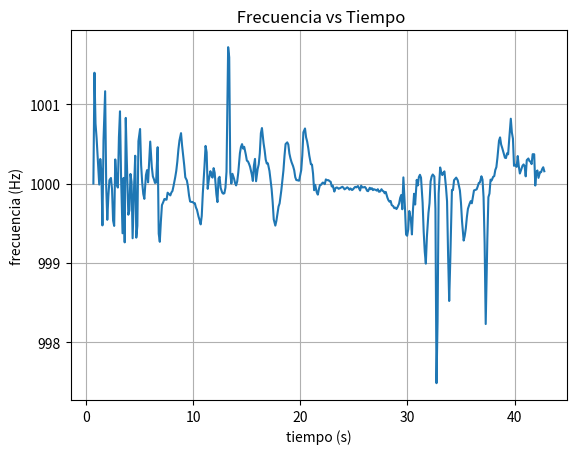
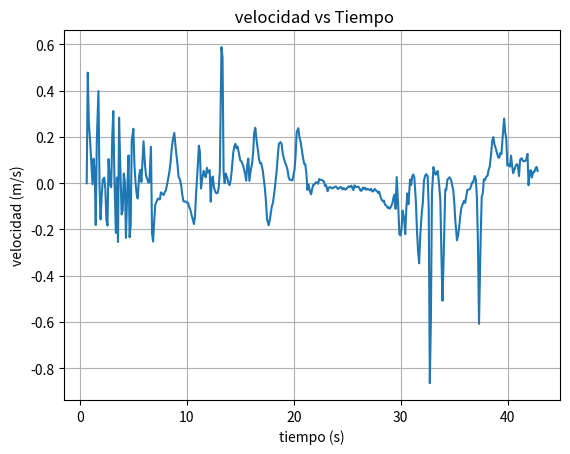

Generate these figures, in order, with matplotlib:
# -*- coding: utf-8 -*-
"""CASO-1

Automatically generated by Colab.

Original file is located at
    https://colab.research.google.com/drive/1hlDvJfe2sVPMMhr3NBgeFBfFkDG9zgKZ
"""

#  matplotlib se utiliza para crear y mostrar graficas y plt es un nombre para llamar sus funciones
import matplotlib.pyplot as plt
# Creamos el vector de tiempo
tiempo = [
    0.660399154, 0.760401237, 0.860403321, 0.960405404, 1.205594961, 1.305597044,
    1.405599128, 1.505601211, 1.605603295, 1.758514614, 1.858516697, 1.958518781,
    2.058520864, 2.158522948, 2.302188806, 2.402190889, 2.502192973, 2.602195056,
    2.702197140, 2.846173614, 2.946175697, 3.046177781, 3.146179864, 3.246181948,
    3.384538613, 3.484540696, 3.584542780, 3.684544863, 3.784546947, 3.925080498,
    4.025082581, 4.125084665, 4.225086748, 4.325088832, 4.468218689, 4.568220772,
    4.668222856, 4.768224939, 4.868227023, 5.020660651, 5.120662734, 5.220664818,
    5.320666901, 5.420668985, 5.569907150, 5.669909233, 5.769911317, 5.869913400,
    5.969915484, 6.116626304, 6.216628387, 6.316630471, 6.416632554, 6.516634638,
    6.663947380, 6.763949463, 6.863951547, 6.963953630, 7.063955714, 7.195575226,
    7.295577309, 7.395579393, 7.495581476, 7.595583560, 7.748087379, 7.848089462,
    7.948091546, 8.048093629, 8.148095713, 8.301762110, 8.401764193, 8.501766277,
    8.601768360, 8.701770444, 8.846475571, 8.946477654, 9.046479738, 9.146481821,
    9.246483905, 9.393949378, 9.493951461, 9.593953545, 9.693955628, 9.793957712,
    9.937391455, 10.037393540, 10.137395620, 10.237397710, 10.337399790, 10.481970990,
    10.581973080, 10.681975160, 10.781977240, 10.881979330, 11.039274920, 11.139277000,
    11.239279080, 11.339281170, 11.439283250, 11.591830030, 11.691832110, 11.791834200,
    11.891836280, 11.991838360, 12.148541920, 12.248544000, 12.348546080, 12.448548170,
    12.548550250, 12.695738880, 12.795740960, 12.895743040, 12.995745130, 13.095747210,
    13.248579030, 13.348581110, 13.448583200, 13.548585280, 13.648587360, 13.796192610,
    13.896194690, 13.996196770, 14.096198860, 14.196200940, 14.347925610, 14.447927690,
    14.547929770, 14.647931860, 14.747933940, 14.898386030, 14.998388110, 15.098390190,
    15.198392280, 15.298394360, 15.456668140, 15.556670230, 15.656672310, 15.756674390,
    15.856676480, 16.006166220, 16.106168300, 16.206170390, 16.306172470, 16.406174550,
    16.558179800, 16.658181880, 16.758183960, 16.858186050, 16.958188130, 17.107957990,
    17.207960070, 17.307962150, 17.407964240, 17.507966320, 17.655931990, 17.755934070,
    17.855936150, 17.955938240, 18.055940320, 18.213926100, 18.313928190, 18.413930270,
    18.513932350, 18.613934440, 18.769719910, 18.869721990, 18.969724080, 19.069726160,
    19.169728240, 19.317365600, 19.417367690, 19.517369770, 19.617371850, 19.717373940,
    19.875966290, 19.975968380, 20.075970460, 20.175972540, 20.275974630, 20.428293910,
    20.528295990, 20.628298080, 20.728300160, 20.828302240, 20.979800490, 21.079802570,
    21.179804650, 21.279806740, 21.379808820, 21.525598140, 21.625600220, 21.725602310,
    21.825604390, 21.925606470, 22.076108490, 22.176110570, 22.276112650, 22.376114740,
    22.476116820, 22.624682980, 22.724685070, 22.824687150, 22.924689230, 23.024691320,
    23.168944750, 23.268946840, 23.368948920, 23.468951000, 23.568953090, 23.721319060,
    23.821321140, 23.921323230, 24.021325310, 24.121327390, 24.273980520, 24.373982600,
    24.473984690, 24.573986770, 24.673988850, 24.821043480, 24.921045570, 25.021047650,
    25.121049730, 25.221051820, 25.373279750, 25.473281830, 25.573283920, 25.673286000,
    25.773288080, 25.920624210, 26.020626300, 26.120628380, 26.220630460, 26.320632550,
    26.475664100, 26.575666180, 26.675668260, 26.775670350, 26.875672430, 27.028288100,
    27.128290180, 27.228292260, 27.328294350, 27.428296430, 27.573233560, 27.673235640,
    27.773237720, 27.873239810, 27.973241890, 28.125228750, 28.225230830, 28.325232920,
    28.425235000, 28.525237080, 28.670227860, 28.770229950, 28.870232030, 28.970234110,
    29.070236200, 29.217579710, 29.317581790, 29.417583880, 29.517585960, 29.617588040,
    29.769243860, 29.869245950, 29.969248030, 30.069250110, 30.169252200, 30.315882060,
    30.415884140, 30.515886220, 30.615888310, 30.715890390, 30.865138290, 30.965140370,
    31.065142450, 31.165144540, 31.265146620, 31.414057980, 31.514060060, 31.614062140,
    31.714064230, 31.814066310, 31.960209130, 32.060211210, 32.160213300, 32.260215380,
    32.360217460, 32.511152290, 32.611154370, 32.711156450, 32.811158540, 32.911160620,
    33.052163440, 33.152165520, 33.252167600, 33.352169690, 33.452171770, 33.596858250,
    33.696860330, 33.796862410, 33.896864500, 33.996866580, 34.151648900, 34.251650980,
    34.351653070, 34.451655150, 34.551657230, 34.696651670, 34.796653750, 34.896655830,
    34.996657920, 35.096660000, 35.248005480, 35.348007560, 35.448009640, 35.548011730,
    35.648013810, 35.812873480, 35.912875560, 36.012877640, 36.112879730, 36.212881810,
    36.364147710, 36.464149790, 36.564151870, 36.664153960, 36.764156040, 36.907812050,
    37.007814130, 37.107816220, 37.207818300, 37.307820380, 37.460196440, 37.560198520,
    37.660200600, 37.760202690, 37.860204770, 38.004267280, 38.104269360, 38.204271450,
    38.304273530, 38.404275610, 38.549625130, 38.649627210, 38.749629290, 38.849631380,
    38.949633460, 39.102582970, 39.202585060, 39.302587140, 39.402589220, 39.502591310,
    39.652211510, 39.752213590, 39.852215680, 39.952217760, 40.052219840, 40.198436200,
    40.298438290, 40.398440370, 40.498442450, 40.598444540, 40.744253390, 40.844255480,
    40.944257560, 41.044259640, 41.144261730, 41.293806240, 41.393808320, 41.493810410,
    41.593812490, 41.693814570, 41.837649860, 41.937651940, 42.037654020, 42.137656110,
    42.237658190, 42.380684010, 42.480686090, 42.580688170, 42.680690260, 42.780692340
]

#Creamos el vector de frecuencia

frecuencia = [
    1000.0, 1001.396207, 1000.75385, 1000.573584, 999.9874799, 1000.309354,
    1000.139654, 999.4729716, 1000.546181, 1001.163085, 999.9653681, 999.5434149,
    999.8392123, 1000.042592, 1000.070438, 999.9281012, 999.5335342, 999.4666907,
    1000.303991, 999.9840418, 999.9492202, 1000.584108, 1000.910273, 1000.0849,
    999.3736841, 1000.071495, 999.2593906, 1000.827194, 1000.282861, 999.6075812,
    999.6618006, 1000.121007, 1000.020393, 999.3110767, 999.9847212, 1000.350475,
    999.3187524, 999.4684482, 1000.533974, 1000.687341, 1000.230834, 1000.011273,
    999.8689951, 999.8074201, 1000.107024, 1000.168707, 1000.015678, 1000.26086,
    1000.5289, 1000.210756, 1000.090411, 1000.054105, 1000.007838, 1000.012857,
    1000.458115, 999.3685472, 999.266327, 999.5209613, 999.7282833, 999.7693497,
    999.8058266, 999.7984155, 999.7967082, 999.8849786, 999.8648078, 999.8511831,
    999.8877883, 999.9072094, 999.9697997, 1000.077629, 1000.159495, 1000.277004,
    1000.430358, 1000.542925, 1000.634875, 1000.478454, 1000.354317, 1000.229167,
    1000.078812, 1000.038945, 999.9627831, 999.8499293, 999.7746646, 999.768598,
    999.7682293, 999.7532029, 999.7524513, 999.6995163, 999.6690085, 999.5840811,
    999.5394895, 999.4856139, 999.5919399, 999.8770059, 1000.21899, 1000.474356,
    1000.394093, 999.9334063, 1000.046252, 1000.156164, 1000.100321, 1000.074772,
    1000.194117, 1000.135508, 999.8666222, 999.7666333, 1000.065164, 1000.085015,
    999.9458126, 999.8851447, 999.8721716, 999.8782881, 999.9477038, 1000.149461,
    1001.718106, 1001.590471, 1000.138792, 1000.000083, 1000.123179, 1000.063242,
    1000.00637, 999.9766369, 1000.027751, 1000.140908, 1000.382288, 1000.462231,
    1000.496843, 1000.440631, 1000.462832, 1000.365538, 1000.288146, 1000.279478,
    1000.249285, 1000.210305, 1000.11578, 1000.032989, 1000.228026, 1000.310636,
    1000.029314, 1000.183391, 1000.242669, 1000.383248, 1000.635659, 1000.699133,
    1000.507698, 1000.417127, 1000.301756, 1000.251792, 1000.255368, 1000.158871,
    1000.047838, 999.9326963, 999.7666864, 999.5483726, 999.4702772, 999.5306399,
    999.6164532, 999.7102218, 999.7506657, 999.9123392, 1000.041749, 1000.16671,
    1000.350249, 1000.497824, 1000.518899, 1000.492081, 1000.378383, 1000.316823,
    1000.26991, 1000.218099, 1000.16876, 1000.080303, 1000.044258, 1000.041773,
    1000.035701, 1000.103187, 1000.17025, 1000.356278, 1000.64535, 1000.694003,
    1000.582964, 1000.529951, 1000.450648, 1000.353213, 1000.243132, 1000.239135,
    1000.124086, 999.9163066, 999.9841983, 999.8890275, 999.8605312, 999.9296672,
    999.9820569, 999.9835274, 1000.011758, 1000.00855, 999.9927641, 1000.052097,
    1000.043172, 1000.042506, 1000.029714, 1000.02295, 999.964191, 999.9745164,
    999.899218, 999.9414154, 999.9504658, 999.9475133, 999.9341628, 999.9441585,
    999.9524635, 999.9594486, 999.9475191, 999.9270775, 999.9413545, 999.95269,
    999.9417655, 999.9224967, 999.9386184, 999.9184533, 999.9276334, 999.9460563,
    999.9587736, 999.9517655, 999.9692552, 999.9413252, 999.9125927, 999.973702,
    999.9518168, 999.9529322, 999.9571086, 999.9414051, 999.9096708, 999.9039906,
    999.9468772, 999.9280738, 999.9418347, 999.9170839, 999.9280308, 999.9203582,
    999.911337, 999.92869, 999.8973826, 999.8983117, 999.9283033, 999.9090743,
    999.9009975, 999.877773, 999.8942377, 999.8221545, 999.7893729, 999.7715344,
    999.7808625, 999.7295635, 999.7147376, 999.6900576, 999.6966081, 999.6790108,
    999.7015497, 999.7479048, 999.8197906, 999.8566651, 999.6763107, 1000.077766,
    999.6803842, 999.3577229, 999.342483, 999.4208648, 999.6545722, 999.5495246,
    999.3592515, 999.6772191, 999.8714154, 999.7358434, 1000.046854, 999.9764248,
    1000.082339, 1000.110481, 1000.074236, 999.7590672, 999.3943855, 999.141454,
    998.9913775, 999.3277946, 999.6305625, 999.7525417, 1000.027127, 1000.08941,
    1000.114089, 1000.088603, 999.6840564, 997.4855438, 998.2675321, 999.8730335,
    1000.202769, 1000.142225, 1000.10685, 1000.135496, 1000.153532, 999.9544302,
    999.7774925, 999.0896529, 998.5208311, 999.0261028, 999.9201296, 999.9176048,
    1000.043002, 1000.059901, 1000.074846, 1000.040973, 999.9802986, 999.9144449,
    999.7597758, 999.5240584, 999.2822202, 999.340569, 999.4350711, 999.5765728,
    999.6826074, 999.7495103, 999.7790049, 999.7516563, 999.8322465, 999.9134201,
    999.9213171, 999.9269811, 999.9647791, 1000.008385, 1000.013518, 1000.091831,
    1000.05112, 999.8283108, 999.2433702, 998.2305382, 999.3001714, 999.8291548,
    999.8742761, 1000.049381, 1000.038368, 1000.085185, 1000.09333, 1000.171031,
    1000.206819, 1000.326183, 1000.539502, 1000.581708, 1000.49103, 1000.44888,
    1000.40089, 1000.32601, 1000.321287, 1000.381475, 1000.368326, 1000.557831,
    1000.816949, 1000.643408, 1000.564987, 1000.223359, 1000.237946, 1000.210327,
    1000.346603, 1000.219474, 1000.126634, 1000.165745, 1000.224006, 1000.240789,
    1000.218179, 1000.091096, 1000.295306, 1000.315797, 1000.28322, 1000.275092,
    1000.245, 1000.37, 1000.369149, 999.9754444, 1000.14596, 1000.164901,
    1000.071686, 1000.144807, 1000.143197, 1000.182366, 1000.205503, 1000.155212
]

# creamos el vector de velocidad

velocidad = [
    0.0, 0.478231155, 0.25837573, 0.196626601, -0.004294464, 0.106075523,
    0.047894652, -0.180866078, 0.187237866, 0.398474785, -0.011879154, -0.156680244,
    -0.055159058, 0.014608449, 0.02415841, -0.024663046, -0.160072447, -0.183022705,
    0.104237148, -0.005473741, -0.017418347, 0.200232047, 0.311939738, 0.029118093,
    -0.214960977, 0.024521081, -0.254217296, 0.283493064, 0.096993844, -0.134652493,
    -0.116041643, 0.041500521, 0.006994564, -0.236463592, -0.005240694, 0.120170696,
    -0.233827227, -0.182419229, 0.183055394, 0.235596182, 0.079157835, 0.003866656,
    -0.044940564, -0.066067632, 0.036705174, 0.057856774, 0.005377548, 0.089451558,
    0.181320398, 0.072274222, 0.031008203, 0.018557037, 0.002688561, 0.004410054,
    0.157061552, -0.216725154, -0.251834619, -0.164389036, -0.093224156, -0.079131316,
    -0.066614421, -0.069157438, -0.069743277, -0.039456864, -0.046377181, -0.051051786,
    -0.038492937, -0.031830143, -0.010359019, 0.026624515, 0.054698042, 0.094985899,
    0.147549132, 0.186122107, 0.217623974, 0.164031076, 0.121487718, 0.078586107,
    0.027030386, 0.013357546, -0.012765868, -0.051481976, -0.077307469, -0.07938926,
    -0.079515793, -0.084672314, -0.084930233, -0.103096881, -0.113567664, -0.142719544,
    -0.158027882, -0.176525246, -0.140021753, -0.042192167, 0.075097282, 0.162627001,
    0.135120585, -0.022843153, 0.015863547, 0.053556009, 0.034406532, 0.025644883,
    0.066569307, 0.046472935, 0.056472935, -0.080063445, 0.022349866, 0.029157519,
    -0.018587297, -0.039399886, -0.043850745, -0.041752253, -0.017938535, 0.051257526,
    0.58829946, 0.54466515, 0.047598889, 0.0000283623, 0.042245359, 0.021690538,
    0.002184969, -0.008013736, 0.00951834, 0.048324714, 0.131074702, 0.158472153,
    0.170332617, 0.151069782, 0.158678011, 0.125333767, 0.098805494, 0.095834211,
    0.085483433, 0.072119594, 0.039708089, 0.011314724, 0.0781951, 0.106515043,
    0.010054447, 0.062891642, 0.083215183, 0.131403842, 0.217892639, 0.239634953,
    0.174052027, 0.143014858, 0.103471254, 0.086343082, 0.087568965, 0.054484066,
    0.016407527, -0.023086709, -0.080045229, -0.154978193, -0.18179123, -0.161066118,
    -0.131607026, -0.099422747, -0.085543002, -0.030070298, 0.014319196, 0.05717201,
    0.120093373, 0.170668583, 0.177890003, 0.168700775, 0.129736217, 0.108636035,
    0.092554026, 0.074791485, 0.057874855, 0.027541784, 0.01517973, 0.014327592,
    0.012245053, 0.035389605, 0.058385841, 0.122159826, 0.221212212, 0.237877985,
    0.19984029, 0.181676915, 0.154502501, 0.121109321, 0.083374003, 0.082003667,
    0.042556351, -0.028709255, -0.00542007, -0.038067789, -0.047844481, -0.024125848,
    -0.006154607, -0.005650205, 0.004033083, 0.002932594, -0.00248194, 0.017868478,
    0.014807236, 0.014579019, 0.010191589, 0.007871512, -0.012282931, -0.008741114,
    -0.034571708, -0.02009571, -0.016991071, -0.018003881, -0.022583638, -0.019154714,
    -0.016305792, -0.01390968, -0.018001902, -0.025014228, -0.020116595, -0.016228099,
    -0.019975607, -0.026585696, -0.021055195, -0.027972804, -0.024823528, -0.018503699,
    -0.014141222, -0.016545243, -0.010545806, -0.020126622, -0.02998332, -0.009020448,
    -0.016527625, -0.016145006, -0.014712392, -0.020099216, -0.030985698, -0.032934373,
    -0.018222091, -0.024672459, -0.019951871, -0.028442583, -0.024687197, -0.027319328,
    -0.030414104, -0.024461075, -0.035201389, -0.034882642, -0.024593737, -0.031190361,
    -0.033961225, -0.041928975, -0.036280294, -0.061011861, -0.072260331, -0.078381622,
    -0.075180632, -0.092784824, -0.097872914, -0.106343192, -0.104094999, -0.110134657,
    -0.102399008, -0.086490456, -0.061822966, -0.049170926, -0.111061395, 0.02667154,
    -0.109663281, -0.220442616, -0.225676711, -0.198758499, -0.118522693, -0.154582711,
    -0.219917643, -0.110749595, -0.044110175, -0.090629646, 0.016070108, -0.008086498,
    0.02824005, 0.037890918, 0.025460933, -0.082659876, -0.207851655, -0.294734306,
    -0.346306793, -0.230721557, -0.126763908, -0.084899204, 0.009304144, 0.030665021,
    0.039128128, 0.030388166, -0.108402892, -0.86463255, -0.595267758, -0.043555047,
    0.069535511, 0.048776368, 0.036645473, 0.046468667, 0.052653394, -0.015631159,
    -0.076337073, -0.312533581, -0.508106497, -0.334372386, -0.027397728, -0.028263887,
    0.014748989, 0.020544676, 0.02567023, 0.014053051, -0.006757701, -0.029347917,
    -0.082416685, -0.163325707, -0.246375326, -0.226334069, -0.193880137, -0.145297061,
    -0.108900234, -0.085939477, -0.075818067, -0.085203053, -0.057549114, -0.029699479,
    -0.026990353, -0.025047312, -0.012081201, 0.002875867, 0.004636573, 0.031495289,
    0.017533361, -0.058899501, -0.259720539, -0.608001238, -0.240209307, -0.058609922,
    -0.043128722, 0.016936888, 0.013159629, 0.029215935, 0.032009238, 0.058653482,
    0.07092436, 0.111844173, 0.184949368, 0.199409812, 0.168340468, 0.153896755,
    0.13745015, 0.111785026, 0.110166007, 0.130795926, 0.126289245, 0.191229337,
    0.279984869, 0.220546906, 0.193681259, 0.076594935, 0.081596226, 0.072127009,
    0.118843686, 0.075263145, 0.043429914, 0.056841267, 0.076816876, 0.082570608,
    0.074818919, 0.031243201, 0.10126022, 0.1082843, 0.09711682, 0.09433069,
    0.096433069, 0.098754417, 0.126571535, -0.008422788, 0.050056963, 0.056551825,
    0.024586558, 0.049661556, 0.04910951, 0.062540295, 0.070473028, 0.053229479
]

# dibujamos la grafica usando los datos de frecuencia en el eje y con los de tiempo en el eje x

plt.plot(tiempo, frecuencia)
plt.title(" Frecuencia vs Tiempo")
plt.xlabel("tiempo (s)")
plt.ylabel("frecuencia (Hz)")
plt.grid (True)

# dibujamos la grafica usando los datos de velocidad en el eje y con los de tiempo en el eje x

plt.show()

plt.figure()

plt.plot(tiempo, velocidad)
plt.title(" velocidad vs Tiempo")
plt.xlabel("tiempo (s)")
plt.ylabel("velocidad (m/s)")
plt.grid (True)

plt.show()
